Labelled photos from "handseal_dataset", an image-classification folder in kazamijimin/handseal. The possible labels are: dragon, ram, snake, tiger.

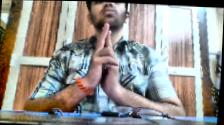
Label: ram

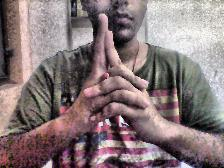
Label: tiger

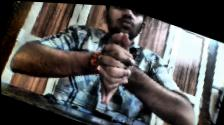
Label: dragon

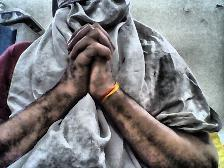
Label: snake

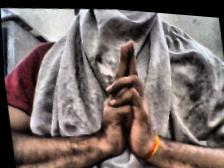
Label: ram

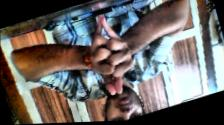
Label: dragon
